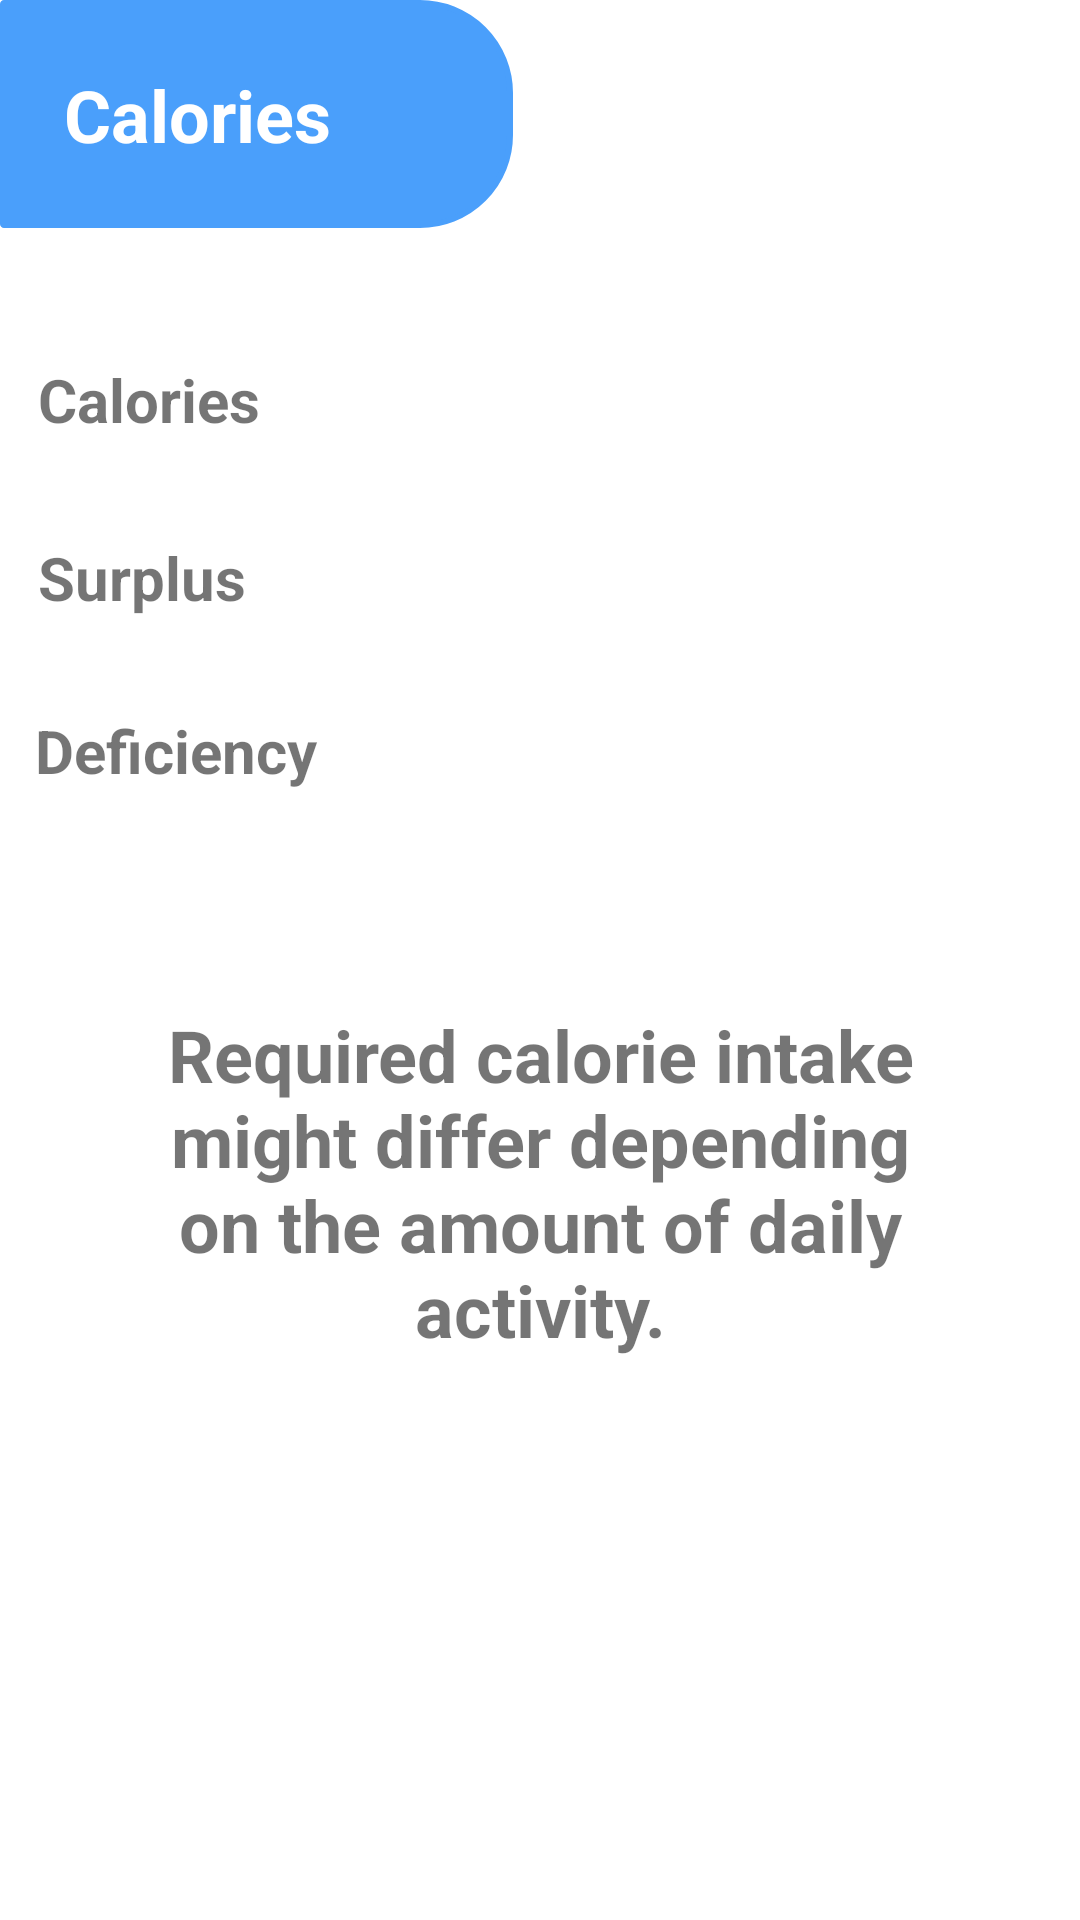

Layout XML and referenced resources for this Android screen:
<!-- AndroidManifest.xml: application theme Theme.Fitness_calc -->
<!-- res/layout/fragment_calorie_calc.xml -->
<?xml version="1.0" encoding="utf-8"?>
<androidx.constraintlayout.widget.ConstraintLayout xmlns:android="http://schemas.android.com/apk/res/android"
    xmlns:app="http://schemas.android.com/apk/res-auto"
    xmlns:tools="http://schemas.android.com/tools"
    android:layout_width="match_parent"
    android:layout_height="match_parent"
    tools:context=".calorie_calc">

    <TextView
        android:id="@+id/tvMaxCal"
        android:layout_width="139dp"
        android:layout_height="33dp"
        android:text=""
        android:textSize="20sp"
        app:layout_constraintBottom_toBottomOf="parent"
        app:layout_constraintEnd_toEndOf="parent"
        app:layout_constraintHorizontal_bias="0.753"
        app:layout_constraintStart_toStartOf="parent"
        app:layout_constraintTop_toTopOf="parent"
        app:layout_constraintVertical_bias="0.295" />

    <androidx.constraintlayout.widget.ConstraintLayout
        android:id="@+id/constraintLayout3"
        android:layout_width="171dp"
        android:layout_height="76dp"
        android:background="@drawable/box"
        app:layout_constraintBottom_toBottomOf="parent"
        app:layout_constraintEnd_toEndOf="parent"
        app:layout_constraintHorizontal_bias="0.0"
        app:layout_constraintStart_toStartOf="parent"
        app:layout_constraintTop_toTopOf="parent"
        app:layout_constraintVertical_bias="0.0">

        <TextView
            android:id="@+id/tv12"
            android:layout_width="wrap_content"
            android:layout_height="wrap_content"
            android:text="Calories"
            android:textColor="@color/white"
            android:textSize="24sp"
            android:textStyle="bold"
            app:layout_constraintBottom_toBottomOf="parent"
            app:layout_constraintEnd_toEndOf="parent"
            app:layout_constraintHorizontal_bias="0.246"
            app:layout_constraintStart_toStartOf="parent"
            app:layout_constraintTop_toTopOf="parent" />

    </androidx.constraintlayout.widget.ConstraintLayout>

    <TextView
        android:id="@+id/tv13"
        android:layout_width="139dp"
        android:layout_height="33dp"
        android:text="Surplus"
        android:textSize="20sp"
        android:textStyle="bold"
        app:layout_constraintBottom_toBottomOf="parent"
        app:layout_constraintEnd_toEndOf="parent"
        app:layout_constraintHorizontal_bias="0.058"
        app:layout_constraintStart_toStartOf="parent"
        app:layout_constraintTop_toTopOf="parent"
        app:layout_constraintVertical_bias="0.295" />

    <TextView
        android:id="@+id/tvNormalCal"
        android:layout_width="139dp"
        android:layout_height="33dp"
        android:text=""
        android:textSize="20sp"
        app:layout_constraintBottom_toBottomOf="parent"
        app:layout_constraintEnd_toEndOf="parent"
        app:layout_constraintHorizontal_bias="0.753"
        app:layout_constraintStart_toStartOf="parent"
        app:layout_constraintTop_toTopOf="parent"
        app:layout_constraintVertical_bias="0.197" />

    <TextView
        android:id="@+id/tv14"
        android:layout_width="139dp"
        android:layout_height="33dp"
        android:text="Calories"
        android:textSize="20sp"
        android:textStyle="bold"
        app:layout_constraintBottom_toBottomOf="parent"
        app:layout_constraintEnd_toEndOf="parent"
        app:layout_constraintHorizontal_bias="0.058"
        app:layout_constraintStart_toStartOf="parent"
        app:layout_constraintTop_toTopOf="parent"
        app:layout_constraintVertical_bias="0.197" />

    <TextView
        android:id="@+id/tv15"
        android:layout_width="157dp"
        android:layout_height="36dp"
        android:text="Deficiency"
        android:textSize="20sp"
        android:textStyle="bold"
        app:layout_constraintBottom_toBottomOf="parent"
        app:layout_constraintEnd_toEndOf="parent"
        app:layout_constraintHorizontal_bias="0.058"
        app:layout_constraintStart_toStartOf="parent"
        app:layout_constraintTop_toTopOf="parent"
        app:layout_constraintVertical_bias="0.392" />

    <TextView
        android:id="@+id/tvMinCal"
        android:layout_width="139dp"
        android:layout_height="33dp"
        android:text=""
        android:textSize="20sp"
        app:layout_constraintBottom_toBottomOf="parent"
        app:layout_constraintEnd_toEndOf="parent"
        app:layout_constraintHorizontal_bias="0.753"
        app:layout_constraintStart_toStartOf="parent"
        app:layout_constraintTop_toTopOf="parent"
        app:layout_constraintVertical_bias="0.393" />

    <TextView
        android:id="@+id/calinfo"
        android:layout_width="281dp"
        android:layout_height="144dp"
        android:text="@string/calories"
        android:textAlignment="center"
        android:textSize="24sp"
        android:textStyle="bold"
        app:layout_constraintBottom_toBottomOf="parent"
        app:layout_constraintEnd_toEndOf="parent"
        app:layout_constraintStart_toStartOf="parent"
        app:layout_constraintTop_toTopOf="parent"
        app:layout_constraintVertical_bias="0.676" />

</androidx.constraintlayout.widget.ConstraintLayout>
<!-- resources referenced by this layout -->
<resources>
  <color name="white">#FFFFFFFF</color>
  <!-- drawable box (drawable) -->
  <?xml version="1.0" encoding="utf-8"?>
  <shape xmlns:android="http://schemas.android.com/apk/res/android" android:id="@+id/background_shape">
      <stroke android:width="2dp" android:color="@color/blue_2" />
      <padding android:left="2dp"
          android:top="2dp"
          android:right="2dp"
          android:bottom="2dp" />
      <corners
          android:topLeftRadius="0.1dp" android:topRightRadius="30dp"
          android:bottomLeftRadius="0.1dp" android:bottomRightRadius="30dp" />
      <solid android:color="@color/blue_2" />
  </shape>
  <string name="calories">Required calorie intake might differ depending on the amount of daily activity.</string>
  <style name="Theme.Fitness_calc" parent="Theme.MaterialComponents.DayNight.DarkActionBar">
          
          <item name="colorPrimary">@color/purple_500</item>
          <item name="colorPrimaryVariant">@color/purple_700</item>
          <item name="colorOnPrimary">@color/white</item>
          
          <item name="colorSecondary">@color/teal_200</item>
          <item name="colorSecondaryVariant">@color/teal_700</item>
          <item name="colorOnSecondary">@color/black</item>
          
          <item name="android:statusBarColor" tools:targetApi="l">?attr/colorPrimaryVariant</item>
          
      </style>
  <color name="blue_2">#4A9FFB</color>
  <color name="purple_500">#FF6200EE</color>
  <color name="purple_700">#FF3700B3</color>
  <color name="teal_200">#FF03DAC5</color>
  <color name="teal_700">#FF018786</color>
  <color name="black">#FF000000</color>
</resources>
